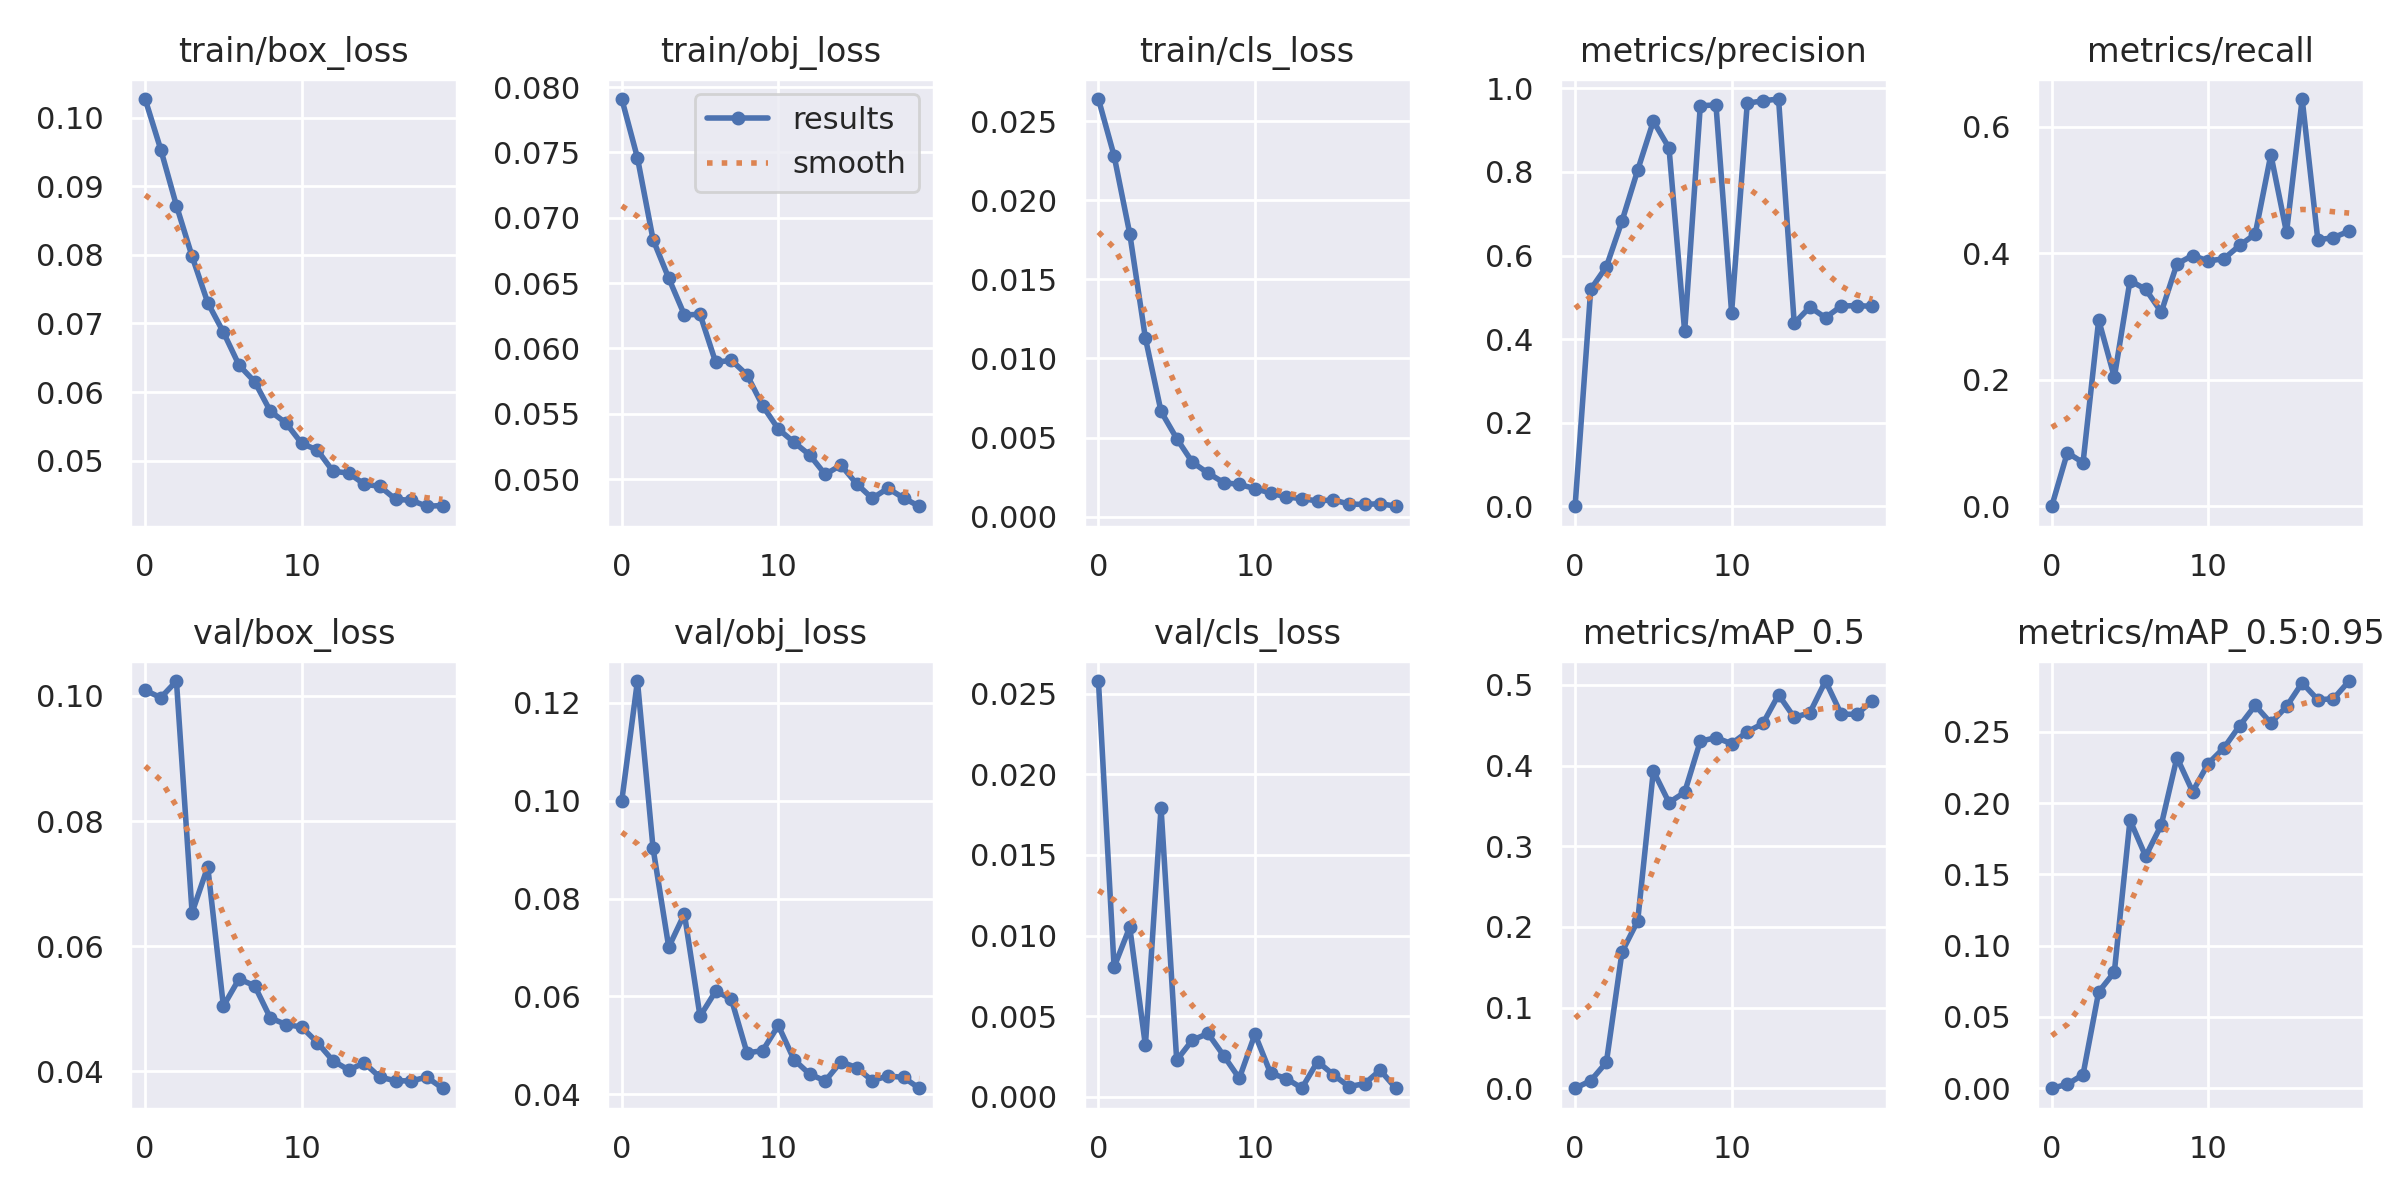

The file beside this chart, header and first rows:
epoch, train/box_loss, train/obj_loss, train/cls_loss, metrics/precision, metrics/recall, metrics/mAP_0.5, metrics/mAP_0.5:0.95, val/box_loss, val/obj_loss, val/cls_loss, x/lr0, x/lr1, x/lr2
0, 0.1027, 0.07908, 0.02641, 0, 0, 0, 0, 0.1009, 0.09997, 0.02578, 0.07029, 0.003301, 0.003301
1, 0.09537, 0.07459, 0.02282, 0.5192, 0.08482, 0.009362, 0.002776, 0.09971, 0.1244, 0.008045, 0.03996, 0.006306, 0.006306
2, 0.0872, 0.06832, 0.0179, 0.5733, 0.06897, 0.03218, 0.009578, 0.1024, 0.09023, 0.01052, 0.009302, 0.008981, 0.008981
3, 0.07979, 0.06538, 0.01129, 0.6828, 0.2946, 0.169, 0.0676, 0.06536, 0.07008, 0.003194, 0.008515, 0.008515, 0.008515
4, 0.07303, 0.06257, 0.006647, 0.8044, 0.2042, 0.2074, 0.08144, 0.07269, 0.07686, 0.01791, 0.008515, 0.008515, 0.008515
5, 0.06873, 0.06261, 0.004935, 0.9214, 0.3569, 0.3935, 0.188, 0.05042, 0.05594, 0.002272, 0.00802, 0.00802, 0.00802
6, 0.06391, 0.05894, 0.003437, 0.8575, 0.3433, 0.3542, 0.1627, 0.05477, 0.06109, 0.003518, 0.007525, 0.007525, 0.007525
7, 0.0615, 0.0591, 0.00275, 0.4185, 0.3071, 0.3669, 0.1847, 0.05366, 0.05945, 0.003928, 0.00703, 0.00703, 0.00703
8, 0.05719, 0.05798, 0.002151, 0.9584, 0.3834, 0.4303, 0.2319, 0.04852, 0.04848, 0.002556, 0.006535, 0.006535, 0.006535
9, 0.05547, 0.05562, 0.002029, 0.9603, 0.3967, 0.4346, 0.208, 0.04748, 0.04892, 0.001147, 0.00604, 0.00604, 0.00604
10, 0.0525, 0.05384, 0.001771, 0.4635, 0.388, 0.4272, 0.2277, 0.04707, 0.05408, 0.003883, 0.005545, 0.005545, 0.005545
11, 0.05154, 0.05283, 0.001487, 0.9644, 0.3915, 0.4418, 0.2387, 0.0446, 0.04709, 0.001459, 0.00505, 0.00505, 0.00505
12, 0.04843, 0.05186, 0.001239, 0.9701, 0.4125, 0.4522, 0.2541, 0.04169, 0.04413, 0.001135, 0.004555, 0.004555, 0.004555
13, 0.04818, 0.05036, 0.001131, 0.9744, 0.4306, 0.4879, 0.2684, 0.04022, 0.04275, 0.0005413, 0.00406, 0.00406, 0.00406
14, 0.04655, 0.05108, 0.0009885, 0.4377, 0.5563, 0.4596, 0.2561, 0.04133, 0.04665, 0.002188, 0.003565, 0.003565, 0.003565
15, 0.04623, 0.04965, 0.001052, 0.4767, 0.4331, 0.4656, 0.2677, 0.03906, 0.04547, 0.001377, 0.00307, 0.00307, 0.00307
16, 0.04435, 0.04854, 0.0007929, 0.4512, 0.6442, 0.5048, 0.2843, 0.03848, 0.0428, 0.0006364, 0.002575, 0.002575, 0.002575
17, 0.0442, 0.04931, 0.000765, 0.4789, 0.4214, 0.4638, 0.2724, 0.03846, 0.04375, 0.0008121, 0.00208, 0.00208, 0.00208
18, 0.04333, 0.04856, 0.0008172, 0.4803, 0.425, 0.4636, 0.2731, 0.03906, 0.04347, 0.001654, 0.001585, 0.001585, 0.001585
19, 0.04344, 0.04793, 0.0006525, 0.4782, 0.4353, 0.4806, 0.2855, 0.03729, 0.04125, 0.0005319, 0.00109, 0.00109, 0.00109
